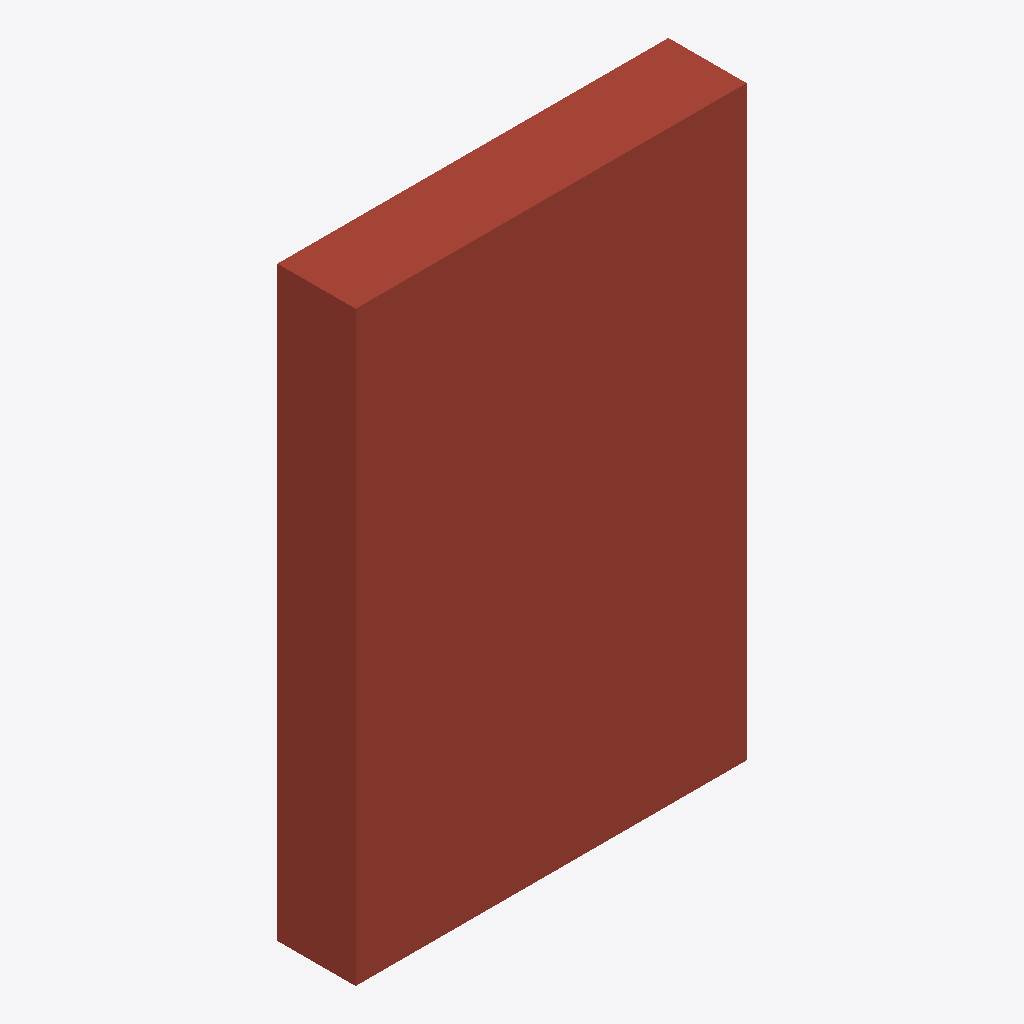
Isometric view of an IFC building model (IFC-SPF (STEP), schema IFC4, length unit millimetre), seen from the south-west, elements coloured by IFC class: 1 roof (red-brown).
Extent 2.0 m × 0.4 m × 3.0 m (x, y, z). Elements (1): 1 IfcRoof.

HEADER;
FILE_DESCRIPTION(('ViewDefinition[DesignTransferView]'),'2;1');
FILE_NAME('/dev/null','2026-10-06T08:55:18+08:00',(''),(''),'IfcOpenShell 0.9.0','IfcOpenShell 0.9.0','Nobody');
FILE_SCHEMA(('IFC4'));
ENDSEC;
DATA;
#1=IFCPROJECT('0$2_dfU3jFZQ1SmAf$T9F3',$,'Audit fixture',$,$,$,$,(#10),#5);
#31=IFCROOF('3_kkmm1pn39Q2y3fHXVXAS',$,'Conjunto sintético de cobertura',$,$,$,$,$,$);
ENDSEC;
